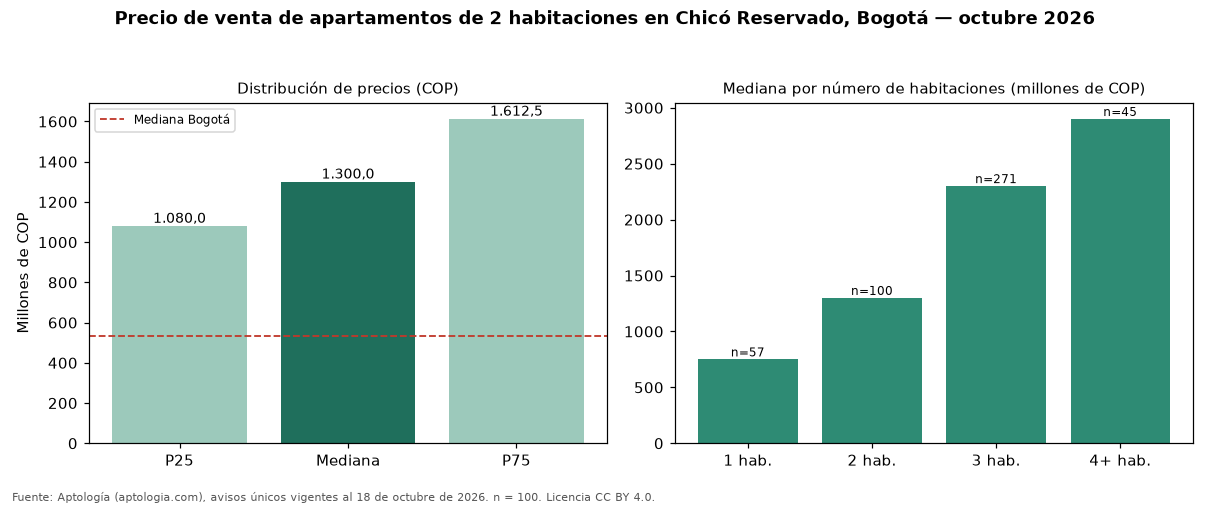

Data behind this chart, as committed beside it:
seccion, metrica, valor_cop, n
precio, p25, 1080000000, 100
precio, mediana, 1300000000, 100
precio, p75, 1612500000, 100
cop_por_m2, p25, 9070378, 100
cop_por_m2, mediana, 10304173, 100
cop_por_m2, p75, 11581562, 100
area, area_mediana_m2, 127.5, 100
habitaciones, 1, 750000000, 57
habitaciones, 2, 1300000000, 100
habitaciones, 3, 2300000000, 271
habitaciones, 4+, 2900000000, 45
administracion, mediana, 1362000, 93
estrato, moda, 6, 
parqueadero, porcentaje_con_parqueadero, 100.0, 100
ciudad, mediana_ciudad, 535000000, 7961
ciudad, mediana_cop_por_m2_ciudad, 7500000, 7961
